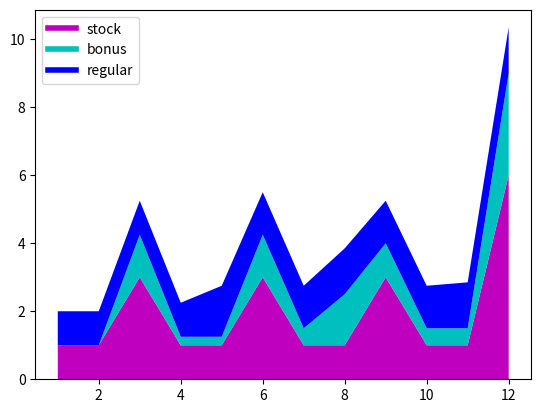

This figure's Python source:
"""Stack plots try to show breakup at any given point of time (x axis)
Applications include
1. Response time breakup of various components over a period of time
2. General spending time of developers over a period of time

Shouldn't make sense for following
1. To show chemical decomposition of tablet
2. Average spending time breakup of developers last year
"""

import numpy as np
import matplotlib.pyplot as plt


def stack_plot_with_legend(plt, X, colors=None, **kwargs):
    i = 0
    for k in kwargs.keys():
        plt.plot([], [], label=k, color=colors[i], linewidth=4)
        i = i + 1
    plt.stackplot(X, *kwargs.values(), colors=colors)
    plt.legend(loc="upper left")


X = np.linspace(1, 12, num=12, endpoint=True)

stock_salary = np.array([1, 1, 3, 1, 1, 3, 1, 1, 3, 1, 1, 6])
bonus_salary = np.array([0, 0, 1.25, 0.25, 0.25, 1.25, 0.5, 1.5, 1, 0.5, 0.5, 3])
regular_salary = np.array([1, 1, 1, 1, 1.5, 1.25, 1.25, 1.35, 1.25, 1.25, 1.35, 1.35])

stack_plot_with_legend(plt, X, colors=["m", "c", "b"],
                       stock=stock_salary, bonus=bonus_salary, regular=regular_salary)
plt.show()